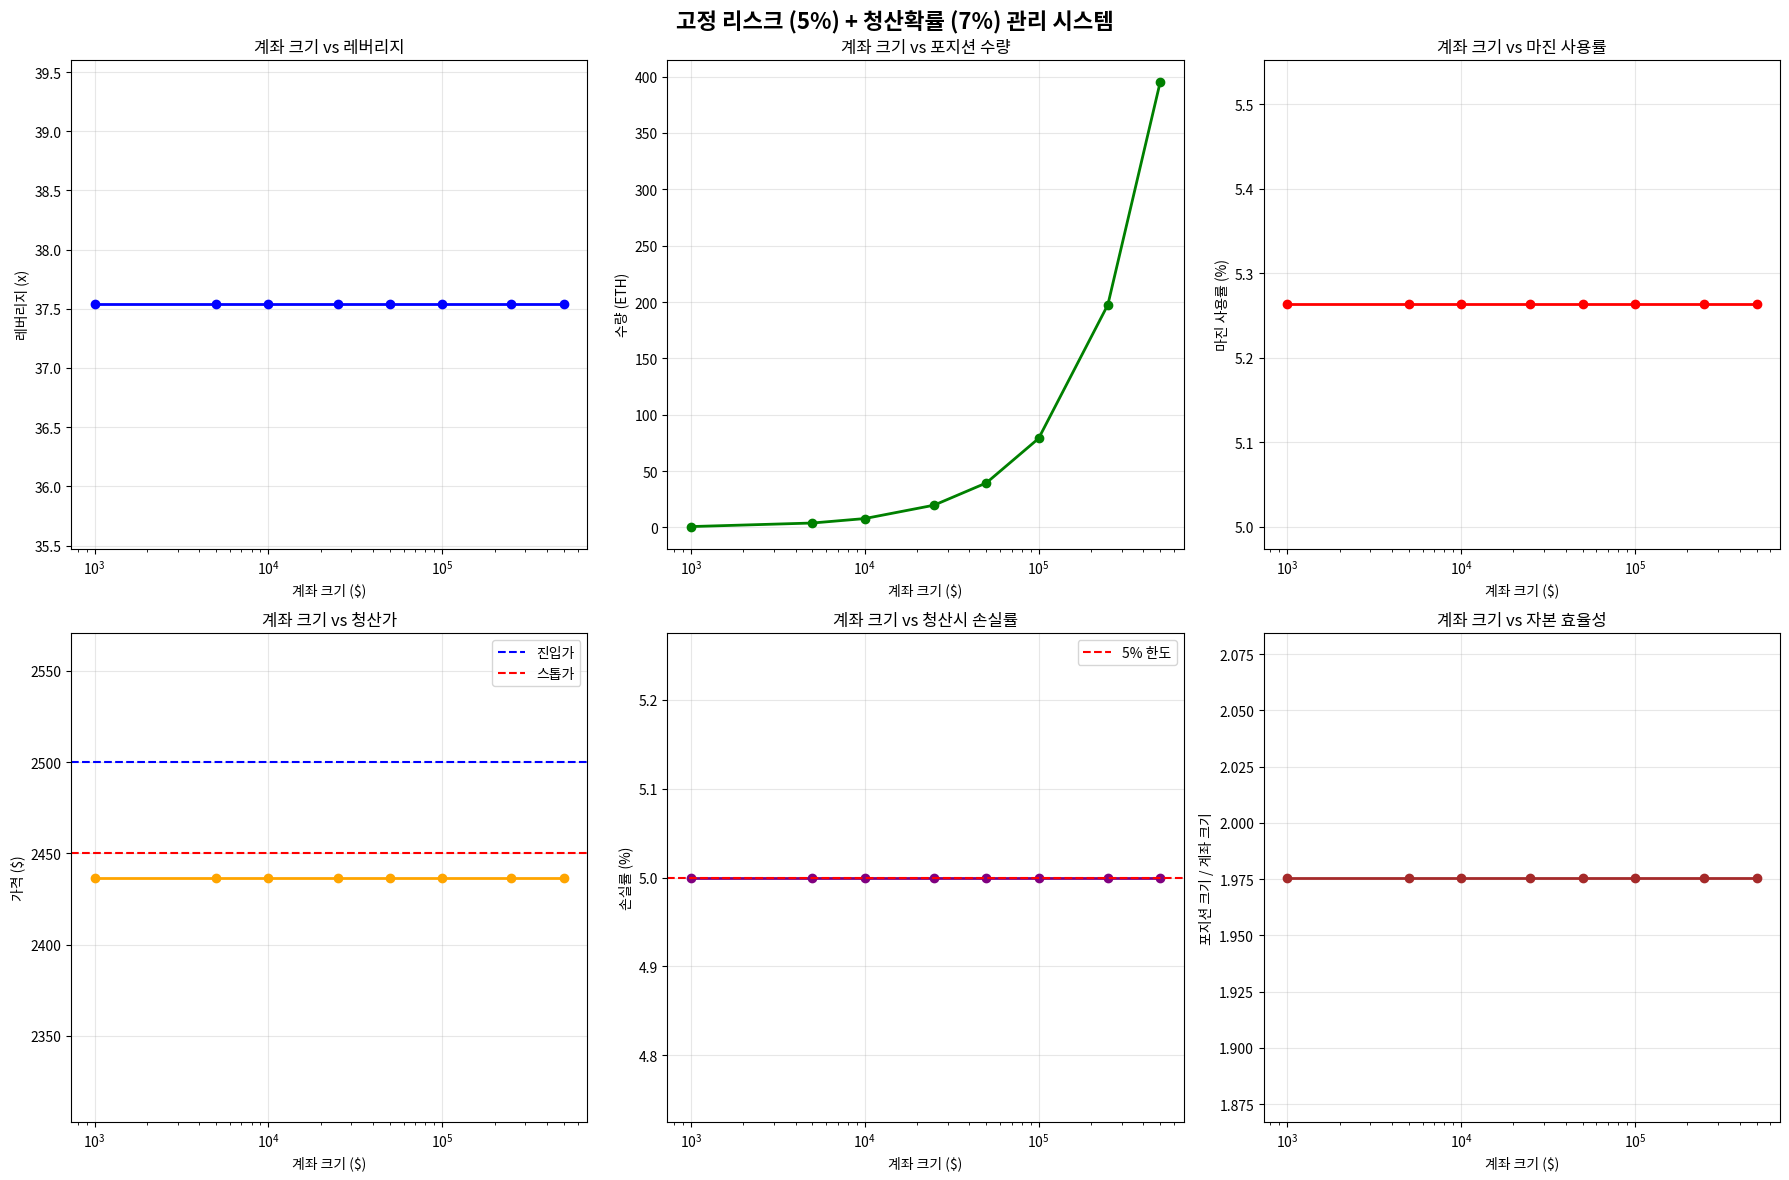

Write the Python code that produced this figure.
"""
고정 리스크 관리 시스템
- 매 거래 계좌의 5% 고정 베팅
- 청산확률 7% 고정
- 레버리지 최대 활용
"""

import pandas as pd
import numpy as np
import matplotlib.pyplot as plt
from dataclasses import dataclass
from typing import Dict, Tuple, Optional
import warnings
warnings.filterwarnings('ignore')

@dataclass
class FixedRiskParameters:
    """고정 리스크 관리 파라미터"""
    fixed_risk_pct: float = 0.05        # 고정 리스크 5%
    liquidation_prob: float = 0.07      # 청산확률 7% 고정
    max_slippage_bps: float = 10.0      # 최대 슬리피지 10bps
    max_spread_bps: float = 3.0         # 최대 스프레드 3bps
    atr_slippage_ratio: float = 0.25    # ATR 대비 슬리피지 비율
    exchange_max_leverage: float = 100.0 # 거래소 최대 레버리지

@dataclass
class TradeSetup:
    """거래 설정"""
    entry_price: float
    stop_price: float
    target_price: float
    direction: str  # 'long' or 'short'
    atr: float
    
    @property
    def stop_distance(self) -> float:
        """스톱 거리"""
        return abs(self.entry_price - self.stop_price)
    
    @property
    def stop_distance_pct(self) -> float:
        """스톱 거리 (퍼센트)"""
        return self.stop_distance / self.entry_price
    
    @property
    def risk_reward_ratio(self) -> float:
        """리스크 리워드 비율"""
        profit_distance = abs(self.target_price - self.entry_price)
        return profit_distance / self.stop_distance

@dataclass
class FixedPositionSize:
    """고정 리스크 포지션 사이즈 결과"""
    risk_amount: float          # 리스크 금액 (계좌의 5%)
    quantity: float             # 포지션 수량
    leverage: float             # 사용 레버리지
    margin_required: float      # 마진 요구량
    liquidation_price: float    # 청산가
    liquidation_distance: float # 청산가까지 거리
    max_loss_if_liquidated: float # 청산시 최대 손실

class FixedRiskManager:
    def __init__(self, risk_params: FixedRiskParameters = None):
        """고정 리스크 관리자 초기화"""
        self.risk_params = risk_params or FixedRiskParameters()
        
        print("🎯 고정 리스크 관리 시스템 초기화")
        print(f"   고정 리스크: {self.risk_params.fixed_risk_pct*100}% (매 거래)")
        print(f"   청산확률: {self.risk_params.liquidation_prob*100}% (고정)")
        print(f"   전략: 레버리지 최대 활용")
    
    def calculate_optimal_leverage(self, 
                                 trade_setup: TradeSetup,
                                 target_liquidation_prob: float = 0.07) -> float:
        """청산확률 7%를 만족하는 최적 레버리지 계산"""
        
        # 청산확률 7%는 대략 1.48 표준편차에 해당 (정규분포 가정)
        # P(X > 1.48σ) ≈ 0.07
        z_score = 1.48
        
        # 일일 변동성 추정 (ATR 기반)
        daily_volatility = trade_setup.atr / trade_setup.entry_price
        
        # 청산까지 허용 가능한 최대 불리한 움직임
        # 청산확률 7% = 1.48 표준편차 움직임까지 견딜 수 있어야 함
        max_adverse_move_pct = z_score * daily_volatility
        
        # 레버리지 계산: 청산 조건 = 손실 >= 마진 (1/레버리지)
        # 따라서: max_adverse_move_pct >= 1/leverage * safety_factor
        safety_factor = 0.9  # 10% 안전 마진
        
        optimal_leverage = 1.0 / (max_adverse_move_pct * safety_factor)
        
        # 거래소 한도 및 실용적 한도 적용
        optimal_leverage = min(
            optimal_leverage,
            self.risk_params.exchange_max_leverage,
            200.0  # 실용적 최대값
        )
        
        return max(1.0, optimal_leverage)
    
    def calculate_liquidation_price(self, 
                                  entry_price: float,
                                  leverage: float,
                                  direction: str) -> float:
        """청산가 계산"""
        
        # 단순화된 청산가 공식
        liquidation_threshold = 1.0 / leverage
        
        if direction == 'long':
            # 롱: 가격 하락시 청산
            liquidation_price = entry_price * (1 - liquidation_threshold * 0.95)  # 5% 수수료 마진
        else:
            # 숏: 가격 상승시 청산
            liquidation_price = entry_price * (1 + liquidation_threshold * 0.95)
        
        return liquidation_price
    
    def calculate_position_size(self, 
                              equity: float,
                              trade_setup: TradeSetup) -> FixedPositionSize:
        """고정 리스크 기반 포지션 사이즈 계산"""
        
        print(f"\n💼 계좌 크기: ${equity:,}")
        print("-" * 50)
        
        # 1. 고정 리스크 금액 (계좌의 5%)
        risk_amount = equity * self.risk_params.fixed_risk_pct
        
        # 2. 최적 레버리지 계산 (청산확률 7% 기준)
        optimal_leverage = self.calculate_optimal_leverage(
            trade_setup, self.risk_params.liquidation_prob
        )
        
        # 3. 청산가 계산
        liquidation_price = self.calculate_liquidation_price(
            trade_setup.entry_price, optimal_leverage, trade_setup.direction
        )
        
        # 4. 청산가까지의 거리
        if trade_setup.direction == 'long':
            liquidation_distance = trade_setup.entry_price - liquidation_price
        else:
            liquidation_distance = liquidation_price - trade_setup.entry_price
        
        liquidation_distance_pct = liquidation_distance / trade_setup.entry_price
        
        # 5. 포지션 수량 계산
        # 리스크 금액 = 수량 × 스톱 거리
        # 하지만 청산 리스크도 고려해야 함
        
        # 스톱 기준 수량
        quantity_by_stop = risk_amount / trade_setup.stop_distance
        
        # 청산 기준 수량 (청산시에도 5% 이하 손실)
        quantity_by_liquidation = risk_amount / liquidation_distance
        
        # 더 보수적인 수량 선택
        final_quantity = min(quantity_by_stop, quantity_by_liquidation)
        
        # 6. 마진 요구량
        notional_value = final_quantity * trade_setup.entry_price
        margin_required = notional_value / optimal_leverage
        
        # 7. 청산시 최대 손실
        max_loss_if_liquidated = final_quantity * liquidation_distance
        
        print(f"   💰 리스크 금액: ${risk_amount:,.2f} ({self.risk_params.fixed_risk_pct*100}%)")
        print(f"   ⚡ 최적 레버리지: {optimal_leverage:.1f}x")
        print(f"   🔥 청산가: ${liquidation_price:.2f}")
        print(f"   📏 청산 거리: ${liquidation_distance:.2f} ({liquidation_distance_pct*100:.2f}%)")
        print(f"   📊 포지션 수량: {final_quantity:.4f} ETH")
        print(f"   💸 마진 요구량: ${margin_required:,.2f} ({margin_required/equity*100:.1f}%)")
        print(f"   ⚠️ 청산시 손실: ${max_loss_if_liquidated:.2f}")
        
        return FixedPositionSize(
            risk_amount=risk_amount,
            quantity=final_quantity,
            leverage=optimal_leverage,
            margin_required=margin_required,
            liquidation_price=liquidation_price,
            liquidation_distance=liquidation_distance,
            max_loss_if_liquidated=max_loss_if_liquidated
        )
    
    def validate_position(self, position: FixedPositionSize, equity: float) -> bool:
        """포지션 검증"""
        
        # 1. 청산시 손실이 5% 이하인지 확인
        liquidation_loss_pct = position.max_loss_if_liquidated / equity
        
        # 2. 마진이 계좌 크기를 초과하지 않는지 확인
        margin_pct = position.margin_required / equity
        
        print(f"\n✅ 포지션 검증:")
        print(f"   청산시 손실률: {liquidation_loss_pct*100:.2f}% (목표: ≤5%)")
        print(f"   마진 사용률: {margin_pct*100:.1f}%")
        
        is_valid = (liquidation_loss_pct <= 0.05 and margin_pct <= 1.0)
        
        if is_valid:
            print(f"   ✅ 검증 통과")
        else:
            print(f"   ❌ 검증 실패")
        
        return is_valid
    
    def analyze_leverage_efficiency(self, 
                                  equity_range: list,
                                  sample_trade: TradeSetup) -> pd.DataFrame:
        """계좌 크기별 레버리지 효율성 분석"""
        
        results = []
        
        for equity in equity_range:
            position = self.calculate_position_size(equity, sample_trade)
            
            # 효율성 지표 계산
            capital_efficiency = (position.quantity * sample_trade.entry_price) / equity
            leverage_utilization = position.leverage / self.risk_params.exchange_max_leverage
            
            results.append({
                'equity': equity,
                'leverage': position.leverage,
                'quantity': position.quantity,
                'margin_pct': position.margin_required / equity * 100,
                'capital_efficiency': capital_efficiency,
                'leverage_utilization': leverage_utilization * 100,
                'liquidation_distance_pct': position.liquidation_distance / sample_trade.entry_price * 100
            })
        
        return pd.DataFrame(results)

def demonstrate_fixed_risk_system():
    """고정 리스크 시스템 데모"""
    print("🚀 고정 리스크 관리 시스템 데모")
    print("="*80)
    
    # 리스크 관리자 초기화
    risk_manager = FixedRiskManager()
    
    # 샘플 거래 설정 (백테스트 결과 기반)
    sample_trade = TradeSetup(
        entry_price=2500.0,
        stop_price=2450.0,  # 2% 스톱
        target_price=2650.0,  # 6% 타겟 (3:1 RR)
        direction='long',
        atr=50.0
    )
    
    print(f"\n📊 거래 설정:")
    print(f"   진입가: ${sample_trade.entry_price}")
    print(f"   스톱가: ${sample_trade.stop_price}")
    print(f"   타겟가: ${sample_trade.target_price}")
    print(f"   스톱 거리: {sample_trade.stop_distance_pct*100:.1f}%")
    print(f"   RR비율: {sample_trade.risk_reward_ratio:.2f}:1")
    print(f"   ATR: ${sample_trade.atr}")
    
    # 다양한 계좌 크기별 분석
    equity_levels = [1000, 5000, 10000, 25000, 50000, 100000, 250000, 500000]
    
    print(f"\n💰 계좌 크기별 고정 리스크 포지션 사이징:")
    print("="*80)
    
    all_results = []
    
    for equity in equity_levels:
        position = risk_manager.calculate_position_size(equity, sample_trade)
        
        # 검증
        is_valid = risk_manager.validate_position(position, equity)
        
        all_results.append({
            'equity': equity,
            'leverage': position.leverage,
            'quantity': position.quantity,
            'margin_pct': position.margin_required / equity * 100,
            'liquidation_price': position.liquidation_price,
            'max_loss_pct': position.max_loss_if_liquidated / equity * 100,
            'valid': is_valid
        })
    
    # 결과 시각화
    df_results = pd.DataFrame(all_results)
    
    fig, axes = plt.subplots(2, 3, figsize=(18, 12))
    fig.suptitle('고정 리스크 (5%) + 청산확률 (7%) 관리 시스템', fontsize=16, fontweight='bold')
    
    # 1. 레버리지 vs 계좌 크기
    axes[0, 0].plot(df_results['equity'], df_results['leverage'], 'b-o', linewidth=2, markersize=6)
    axes[0, 0].set_title('계좌 크기 vs 레버리지')
    axes[0, 0].set_xlabel('계좌 크기 ($)')
    axes[0, 0].set_ylabel('레버리지 (x)')
    axes[0, 0].grid(True, alpha=0.3)
    axes[0, 0].set_xscale('log')
    
    # 2. 포지션 수량 vs 계좌 크기
    axes[0, 1].plot(df_results['equity'], df_results['quantity'], 'g-o', linewidth=2, markersize=6)
    axes[0, 1].set_title('계좌 크기 vs 포지션 수량')
    axes[0, 1].set_xlabel('계좌 크기 ($)')
    axes[0, 1].set_ylabel('수량 (ETH)')
    axes[0, 1].grid(True, alpha=0.3)
    axes[0, 1].set_xscale('log')
    
    # 3. 마진 사용률
    axes[0, 2].plot(df_results['equity'], df_results['margin_pct'], 'r-o', linewidth=2, markersize=6)
    axes[0, 2].set_title('계좌 크기 vs 마진 사용률')
    axes[0, 2].set_xlabel('계좌 크기 ($)')
    axes[0, 2].set_ylabel('마진 사용률 (%)')
    axes[0, 2].grid(True, alpha=0.3)
    axes[0, 2].set_xscale('log')
    
    # 4. 청산가
    axes[1, 0].plot(df_results['equity'], df_results['liquidation_price'], 'orange', marker='o', linewidth=2, markersize=6)
    axes[1, 0].axhline(y=sample_trade.entry_price, color='blue', linestyle='--', label='진입가')
    axes[1, 0].axhline(y=sample_trade.stop_price, color='red', linestyle='--', label='스톱가')
    axes[1, 0].set_title('계좌 크기 vs 청산가')
    axes[1, 0].set_xlabel('계좌 크기 ($)')
    axes[1, 0].set_ylabel('가격 ($)')
    axes[1, 0].grid(True, alpha=0.3)
    axes[1, 0].set_xscale('log')
    axes[1, 0].legend()
    
    # 5. 청산시 손실률
    axes[1, 1].plot(df_results['equity'], df_results['max_loss_pct'], 'purple', marker='o', linewidth=2, markersize=6)
    axes[1, 1].axhline(y=5, color='red', linestyle='--', label='5% 한도')
    axes[1, 1].set_title('계좌 크기 vs 청산시 손실률')
    axes[1, 1].set_xlabel('계좌 크기 ($)')
    axes[1, 1].set_ylabel('손실률 (%)')
    axes[1, 1].grid(True, alpha=0.3)
    axes[1, 1].set_xscale('log')
    axes[1, 1].legend()
    
    # 6. 레버리지 효율성 (포지션 크기 / 계좌 크기)
    efficiency = (df_results['quantity'] * sample_trade.entry_price) / df_results['equity']
    axes[1, 2].plot(df_results['equity'], efficiency, 'brown', marker='o', linewidth=2, markersize=6)
    axes[1, 2].set_title('계좌 크기 vs 자본 효율성')
    axes[1, 2].set_xlabel('계좌 크기 ($)')
    axes[1, 2].set_ylabel('포지션 크기 / 계좌 크기')
    axes[1, 2].grid(True, alpha=0.3)
    axes[1, 2].set_xscale('log')
    
    plt.tight_layout()
    plt.savefig('fixed_risk_analysis.png', dpi=300, bbox_inches='tight')
    plt.show()
    
    # 요약 테이블
    print(f"\n📋 요약 테이블:")
    print("="*100)
    summary_df = df_results.copy()
    summary_df['equity'] = summary_df['equity'].apply(lambda x: f"${x:,}")
    summary_df['leverage'] = summary_df['leverage'].apply(lambda x: f"{x:.1f}x")
    summary_df['quantity'] = summary_df['quantity'].apply(lambda x: f"{x:.3f}")
    summary_df['margin_pct'] = summary_df['margin_pct'].apply(lambda x: f"{x:.1f}%")
    summary_df['liquidation_price'] = summary_df['liquidation_price'].apply(lambda x: f"${x:.2f}")
    summary_df['max_loss_pct'] = summary_df['max_loss_pct'].apply(lambda x: f"{x:.2f}%")
    summary_df['valid'] = summary_df['valid'].apply(lambda x: "✅" if x else "❌")
    
    summary_df.columns = ['계좌크기', '레버리지', '수량(ETH)', '마진사용률', '청산가', '청산시손실', '검증']
    print(summary_df.to_string(index=False))
    
    print(f"\n🎯 핵심 특징:")
    print(f"   • 모든 계좌 크기에서 5% 고정 리스크")
    print(f"   • 청산확률 7% 기준으로 레버리지 최적화")
    print(f"   • 계좌가 클수록 더 높은 레버리지 활용 가능")
    print(f"   • 청산시에도 손실 5% 이하 보장")
    print(f"   • 자본 효율성 극대화")

if __name__ == "__main__":
    demonstrate_fixed_risk_system()